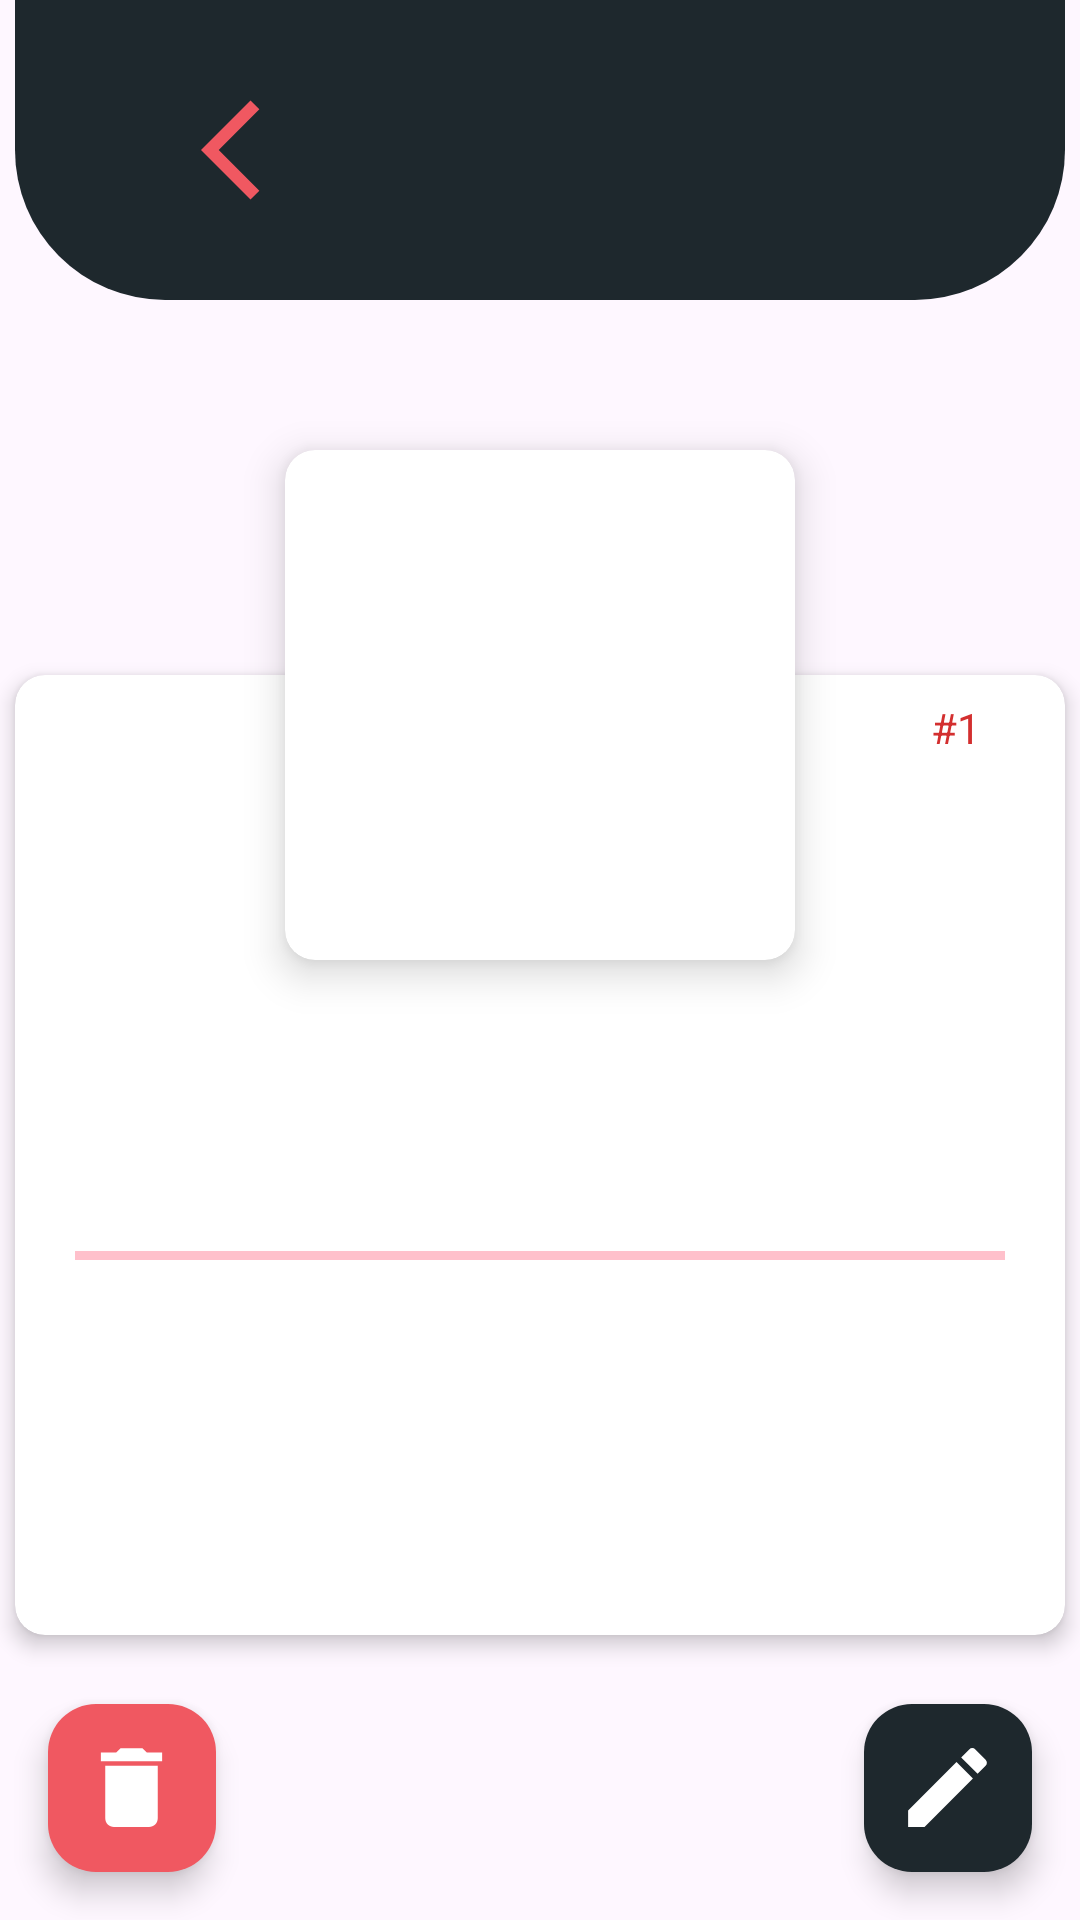

This screen was rendered from an Android layout file. Write that file and the resources it references.
<!-- AndroidManifest.xml: application theme Theme.EquipoCatorce -->
<!-- res/layout/fragment_details_appointment.xml -->
<?xml version="1.0" encoding="utf-8"?>
<layout xmlns:android="http://schemas.android.com/apk/res/android"
    xmlns:tools="http://schemas.android.com/tools"
    xmlns:app="http://schemas.android.com/apk/res-auto">

    <androidx.constraintlayout.widget.ConstraintLayout
        android:layout_width="match_parent"
        android:layout_height="match_parent">

        <androidx.appcompat.widget.Toolbar
            android:id="@+id/myToolbar"
            android:layout_width="350dp"
            android:layout_height="100dp"
            android:layout_marginStart="16dp"
            android:layout_marginEnd="16dp"
            android:background="@drawable/toolbar"
            android:elevation="6dp"
            android:padding="12dp"
            app:layout_constraintEnd_toEndOf="parent"
            app:layout_constraintStart_toStartOf="parent"
            app:layout_constraintTop_toTopOf="parent">

            <ImageView
                android:id="@+id/ivBack"
                android:layout_width="40dp"
                android:layout_height="40dp"
                android:layout_gravity="start"
                android:layout_marginStart="50sp"
                android:clickable="true"
                android:contentDescription="TODO"
                android:focusable="true"
                android:src="@drawable/ic_back_arrow" />

            <TextView
                android:id="@+id/tvDogName"
                android:layout_width="wrap_content"
                android:layout_height="wrap_content"
                android:layout_gravity="center"
                android:text=""
                android:textColor="@color/white"
                android:textSize="25sp"
                android:textStyle="bold" />

        </androidx.appcompat.widget.Toolbar>

        <androidx.constraintlayout.widget.Guideline
            android:id="@+id/guidelineCenter"
            android:layout_width="wrap_content"
            android:layout_height="wrap_content"
            android:orientation="horizontal"
            app:layout_constraintGuide_percent="0.5" />

        <androidx.cardview.widget.CardView
            android:id="@+id/myCardView"
            android:layout_width="170dp"
            android:layout_height="170dp"
            app:cardCornerRadius="10dp"
            app:cardElevation="8dp"
            app:layout_constraintBottom_toTopOf="@id/guidelineCenter"
            app:layout_constraintStart_toStartOf="parent"
            app:layout_constraintEnd_toEndOf="parent">

            <ImageView
                android:id="@+id/imageTopCard"
                android:layout_width="match_parent"
                android:layout_height="match_parent"
                android:contentDescription="TODO"
                android:scaleType="centerCrop"
                android:layout_margin="4dp" />

        </androidx.cardview.widget.CardView>

        <androidx.cardview.widget.CardView
            android:id="@+id/backgroundCard"
            android:layout_width="350dp"
            android:layout_height="320dp"
            android:layout_marginTop="75dp"
            app:cardCornerRadius="10dp"
            app:cardElevation="4dp"
            app:layout_constraintTop_toTopOf="@id/myCardView"
            app:layout_constraintVertical_bias="0"
            app:layout_constraintStart_toStartOf="parent"
            app:layout_constraintEnd_toEndOf="parent">

            <androidx.constraintlayout.widget.ConstraintLayout
                android:layout_width="match_parent"
                android:layout_height="match_parent"
                android:layout_marginHorizontal="20dp"
                android:orientation="horizontal">

                <TextView
                    android:id="@+id/tvId"
                    android:layout_width="wrap_content"
                    android:layout_height="wrap_content"
                    android:text="#1"
                    android:textSize="14sp"
                    android:textColor="#D32F2F"
                    app:layout_constraintTop_toTopOf="parent"
                    app:layout_constraintEnd_toEndOf="parent"
                    android:layout_marginTop="8dp"
                    android:layout_marginEnd="8dp" />

                <TextView
                    android:id="@+id/tvDogBreed"
                    android:layout_width="wrap_content"
                    android:layout_height="wrap_content"
                    android:text=""
                    android:textSize="20sp"
                    android:textStyle="bold"
                    android:textColor="@android:color/black"
                    app:layout_constraintBottom_toTopOf="@id/tvDogSymptom"
                    app:layout_constraintStart_toStartOf="parent"
                    app:layout_constraintEnd_toEndOf="parent"
                    android:layout_marginBottom="4dp" />

                <TextView
                    android:id="@+id/tvDogSymptom"
                    android:layout_width="wrap_content"
                    android:layout_height="wrap_content"
                    android:text=""
                    android:textSize="18sp"
                    app:layout_constraintBottom_toTopOf="@id/guidelineCenterCard"
                    app:layout_constraintStart_toStartOf="parent"
                    app:layout_constraintEnd_toEndOf="parent"
                    android:layout_marginVertical="10dp" />

                <androidx.constraintlayout.widget.Guideline
                    android:id="@+id/guidelineCenterCard"
                    android:layout_width="wrap_content"
                    android:layout_height="wrap_content"
                    android:orientation="horizontal"
                    app:layout_constraintGuide_percent="0.6" />

                <View
                    android:layout_width="0dp"
                    android:layout_height="3dp"
                    android:background="#FFC0CB"
                    app:layout_constraintTop_toTopOf="@id/guidelineCenterCard"
                    app:layout_constraintStart_toStartOf="parent"
                    app:layout_constraintEnd_toEndOf="parent" />

                <TextView
                    android:id="@+id/tvOwnerName"
                    android:layout_width="wrap_content"
                    android:layout_height="wrap_content"
                    android:layout_marginTop="20dp"
                    android:text=""
                    android:textSize="18sp"
                    android:textColor="@android:color/black"
                    app:layout_constraintTop_toBottomOf="@id/guidelineCenterCard"
                    app:layout_constraintStart_toStartOf="parent" />

                <TextView
                    android:id="@+id/tvPhone"
                    android:layout_width="wrap_content"
                    android:layout_height="wrap_content"
                    android:layout_marginTop="15dp"
                    android:text=""
                    android:textSize="18sp"
                    android:textColor="@android:color/black"
                    app:layout_constraintTop_toBottomOf="@id/tvOwnerName"
                    app:layout_constraintStart_toStartOf="parent"/>

            </androidx.constraintlayout.widget.ConstraintLayout>

        </androidx.cardview.widget.CardView>

        <com.google.android.material.floatingactionbutton.FloatingActionButton
            android:id="@+id/fabDelete"
            android:layout_width="wrap_content"
            android:layout_height="wrap_content"
            android:layout_margin="16dp"
            android:backgroundTint="@color/pink"
            android:contentDescription="TODO"
            android:src="@drawable/ic_delete"
            app:cornerRadius="20dp"
            app:maxImageSize="35dp"
            app:layout_constraintBottom_toBottomOf="parent"
            app:layout_constraintStart_toStartOf="parent"
            app:tint="@android:color/white"/>

        <com.google.android.material.floatingactionbutton.FloatingActionButton
            android:id="@+id/fabEdit"
            android:layout_width="wrap_content"
            android:layout_height="wrap_content"
            android:layout_margin="16dp"
            android:backgroundTint="@color/dark_gray"
            android:contentDescription="TODO"
            android:src="@drawable/ic_create"
            app:cornerRadius="20dp"
            app:maxImageSize="35dp"
            app:layout_constraintBottom_toBottomOf="parent"
            app:layout_constraintEnd_toEndOf="parent"
            app:tint="@android:color/white" />

    </androidx.constraintlayout.widget.ConstraintLayout>

</layout>
<!-- resources referenced by this layout -->
<resources>
  <color name="dark_gray">#1E282D</color>
  <color name="pink">#F05861</color>
  <color name="white">#FFFFFFFF</color>
  <!-- drawable ic_back_arrow (drawable) -->
  <vector
      xmlns:android="http://schemas.android.com/apk/res/android"
      android:height="24dp"
      android:tint="#F05861"
      android:viewportHeight="24"
      android:viewportWidth="24"
      android:width="24dp">
      <path
          android:fillColor="@android:color/white"
          android:pathData="M11.67,3.87L9.9,2.1 0,12l9.9,9.9 1.77,-1.77L3.54,12z"/>
  </vector>
  <!-- drawable ic_create (drawable) -->
  <vector
      xmlns:android="http://schemas.android.com/apk/res/android"
      android:height="24dp"
      android:tint="#FFFFFF"
      android:viewportHeight="24"
      android:viewportWidth="24"
      android:width="24dp">
        
      <path
          android:fillColor="@android:color/white"
          android:pathData="M3,17.25V21h3.75L17.81,9.94l-3.75,-3.75L3,17.25zM20.71,7.04c0.39,-0.39 0.39,-1.02 0,-1.41l-2.34,-2.34c-0.39,-0.39 -1.02,-0.39 -1.41,0l-1.83,1.83 3.75,3.75 1.83,-1.83z"/>
  </vector>
  <!-- drawable ic_delete (drawable) -->
  <vector
      xmlns:android="http://schemas.android.com/apk/res/android"
      android:height="24dp"
      android:tint="#FFFFFF"
      android:viewportHeight="24"
      android:viewportWidth="24"
      android:width="24dp">
        
      <path
          android:fillColor="@android:color/white"
          android:pathData="M6,19c0,1.1 0.9,2 2,2h8c1.1,0 2,-0.9 2,-2V7H6v12zM19,4h-3.5l-1,-1h-5l-1,1H5v2h14V4z"/>
  </vector>
  <!-- drawable toolbar (drawable) -->
  <?xml version="1.0" encoding="utf-8"?>
  <selector>
      <item>
          <shape xmlns:android="http://schemas.android.com/apk/res/android"
              android:shape="rectangle">
  
              <solid android:color="@color/dark_gray" />
  
              <corners android:topLeftRadius="0dp"
                  android:topRightRadius="0dp"
                  android:bottomLeftRadius="50dp"
                  android:bottomRightRadius="50dp" />
          </shape>
      </item>
  </selector>
  <style name="Theme.EquipoCatorce" parent="Base.Theme.EquipoCatorce" />
  <style name="Base.Theme.EquipoCatorce" parent="Theme.Material3.DayNight.NoActionBar">
          
          
      </style>
</resources>
